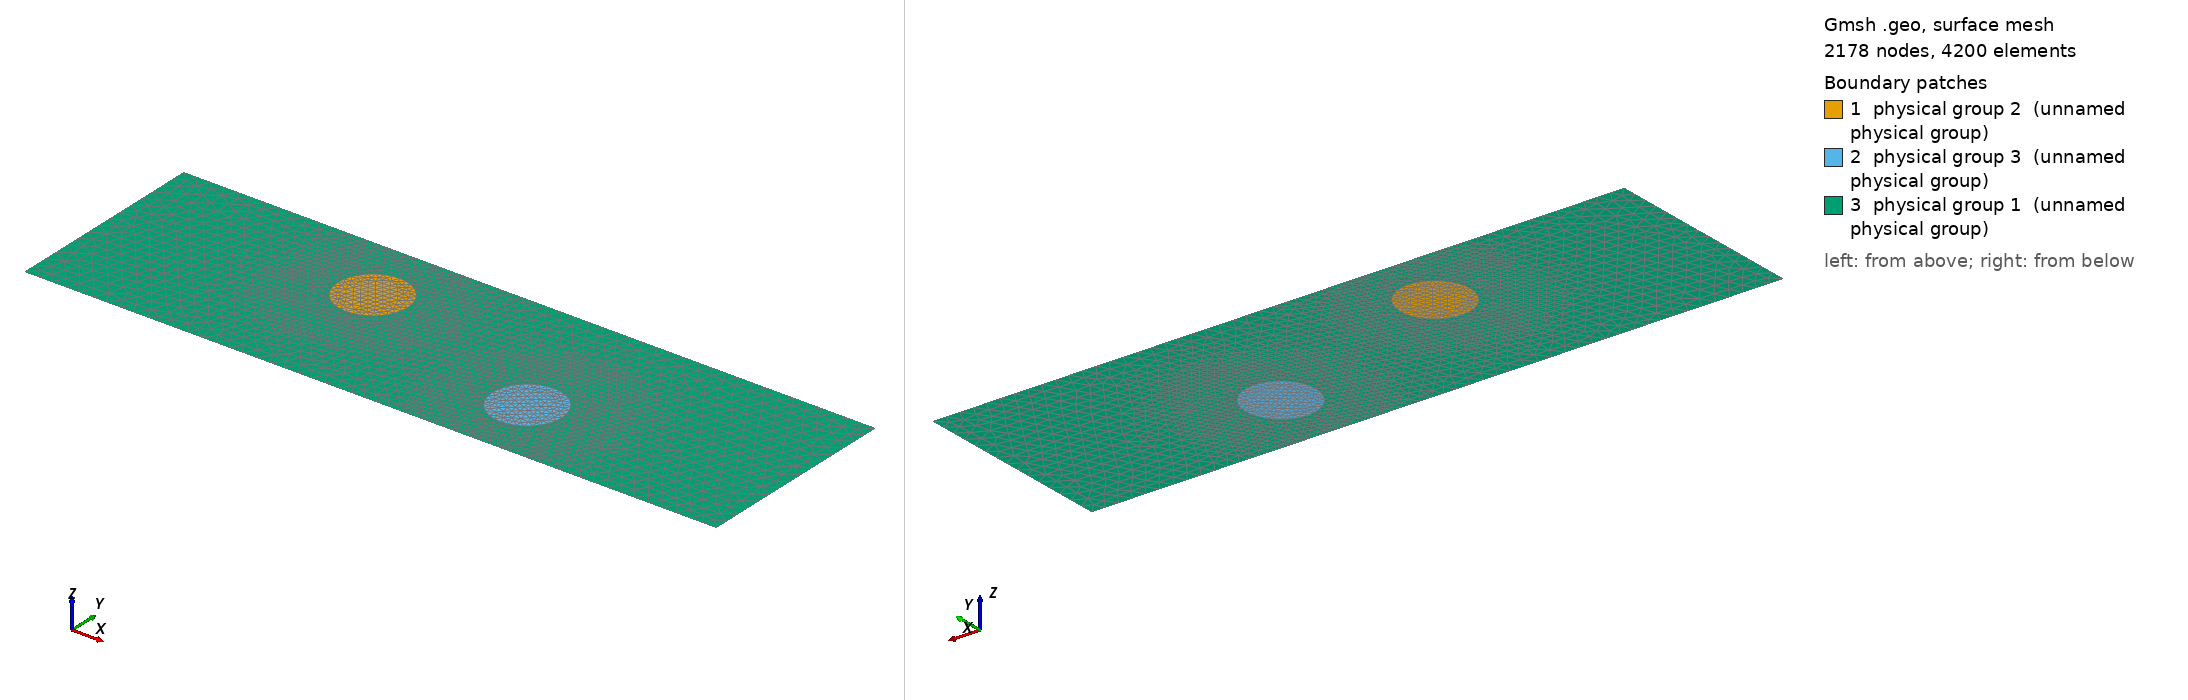

Gmsh geometry script, surface-meshed: 2178 nodes, 4200 surface elements. Boundary patches (legend numbers): 1 physical group 2 (unnamed physical group), 2 physical group 3 (unnamed physical group), 3 physical group 1 (unnamed physical group). Left view from above one corner, right view from below the opposite corner. Legend entries are the model's physical surfaces. The drawing asked Gmsh for element sizes between 1% and 20% of the model's largest extent; the script's own settings can give other sizes.

=== test_us_2defauts_circulaires_1.geo (drawn) ===
//
// Physical tags :
//   Surface MILIEU  : 1
//   Surfaces DEFAUT1 : 2
//   Surfaces DEFAUT2 : 3
//   Bord gauche     : 11
//   Bord droit      : 12
//   Bord haut       : 13
//   Bord bas        : 14

Mesh.MshFileVersion = 2.2;
SetFactory("OpenCASCADE");

// -----------------------------------------------------------------------------
// Parametres geometriques
// -----------------------------------------------------------------------------
Lx = 2.0; // domaine en x : [-Lx/2, Lx/2]
Ly = 0.6; // domaine en y : [0, Ly]

DefineConstant[
  cx1 = {-0.30, Min -Lx/2, Max Lx/2, Step 0.01,
         Name "Defaut 1/Centre x"},
  cy1 = { 0.40, Min 0, Max Ly, Step 0.01,
         Name "Defaut 1/Centre y"},
  r1  = { 0.10, Min 0.001, Max Ly/2, Step 0.005,
         Name "Defaut 1/Rayon"},

  cx2 = { 0.30, Min -Lx/2, Max Lx/2, Step 0.01,
         Name "Defaut 2/Centre x"},
  cy2 = { 0.20, Min 0, Max Ly, Step 0.01,
         Name "Defaut 2/Centre y"},
  r2  = { 0.10, Min 0.001, Max Ly/2, Step 0.005,
         Name "Defaut 2/Rayon"}
];

// Garder chaque disque entierement dans le rectangle et eviter que les deux
// disques se chevauchent : distance(centres) > r1 + r2.

// -----------------------------------------------------------------------------
// Parametres de maillage
// -----------------------------------------------------------------------------
h_bulk   = 0.04;
h_defaut = 0.015;

Mesh.CharacteristicLengthMin = h_defaut;
Mesh.CharacteristicLengthMax = h_bulk;

// -----------------------------------------------------------------------------
// Geometrie et fragmentation
// -----------------------------------------------------------------------------
Rectangle(1) = {-Lx/2, 0, 0, Lx, Ly};
Disk(2) = {cx1, cy1, 0, r1, r1};
Disk(3) = {cx2, cy2, 0, r2, r2};

fragments[] = BooleanFragments{ Surface{1}; Delete; }{ Surface{2, 3}; Delete; };

// Retrouver les surfaces apres l'operation booleenne.
eps = 1e-6;

sDef1[] = Surface In BoundingBox {
  cx1-r1-eps, cy1-r1-eps, -eps,
  cx1+r1+eps, cy1+r1+eps,  eps
};
sDef2[] = Surface In BoundingBox {
  cx2-r2-eps, cy2-r2-eps, -eps,
  cx2+r2+eps, cy2+r2+eps,  eps
};

sAll[] = Surface In BoundingBox {
  -Lx/2-eps, -eps, -eps,
   Lx/2+eps, Ly+eps, eps
};

sMil[] = sAll[];
For i In {0:#sDef1[]-1}
  sMil[] -= {sDef1[i]};
EndFor
For i In {0:#sDef2[]-1}
  sMil[] -= {sDef2[i]};
EndFor

// -----------------------------------------------------------------------------
// Raffinement progressif autour des deux defauts
// -----------------------------------------------------------------------------
Field[1] = Distance;
Field[1].SurfacesList = {sDef1[]};
Field[1].NumPointsPerCurve = 100;

Field[2] = Threshold;
Field[2].InField = 1;
Field[2].SizeMin = h_defaut;
Field[2].SizeMax = h_bulk;
Field[2].DistMin = r1;
Field[2].DistMax = 3*r1;

Field[3] = Distance;
Field[3].SurfacesList = {sDef2[]};
Field[3].NumPointsPerCurve = 100;

Field[4] = Threshold;
Field[4].InField = 3;
Field[4].SizeMin = h_defaut;
Field[4].SizeMax = h_bulk;
Field[4].DistMin = r2;
Field[4].DistMax = 3*r2;

Field[5] = Min;
Field[5].FieldsList = {2, 4};
Background Field = 5;

// -----------------------------------------------------------------------------
// Groupes physiques
// -----------------------------------------------------------------------------
Physical Surface(1) = {sMil[]};
Physical Surface(2) = {sDef1[]};
Physical Surface(3) = {sDef2[]};

cLeft[] = Curve In BoundingBox {
  -Lx/2-eps, -eps, -eps, -Lx/2+eps, Ly+eps, eps
};
cRight[] = Curve In BoundingBox {
   Lx/2-eps, -eps, -eps,  Lx/2+eps, Ly+eps, eps
};
cTop[] = Curve In BoundingBox {
  -Lx/2-eps, Ly-eps, -eps, Lx/2+eps, Ly+eps, eps
};
cBot[] = Curve In BoundingBox {
  -Lx/2-eps, -eps, -eps, Lx/2+eps, eps, eps
};

Physical Curve(11) = {cLeft[]};
Physical Curve(12) = {cRight[]};
Physical Curve(13) = {cTop[]};
Physical Curve(14) = {cBot[]};

Mesh.RecombineAll = 0;
